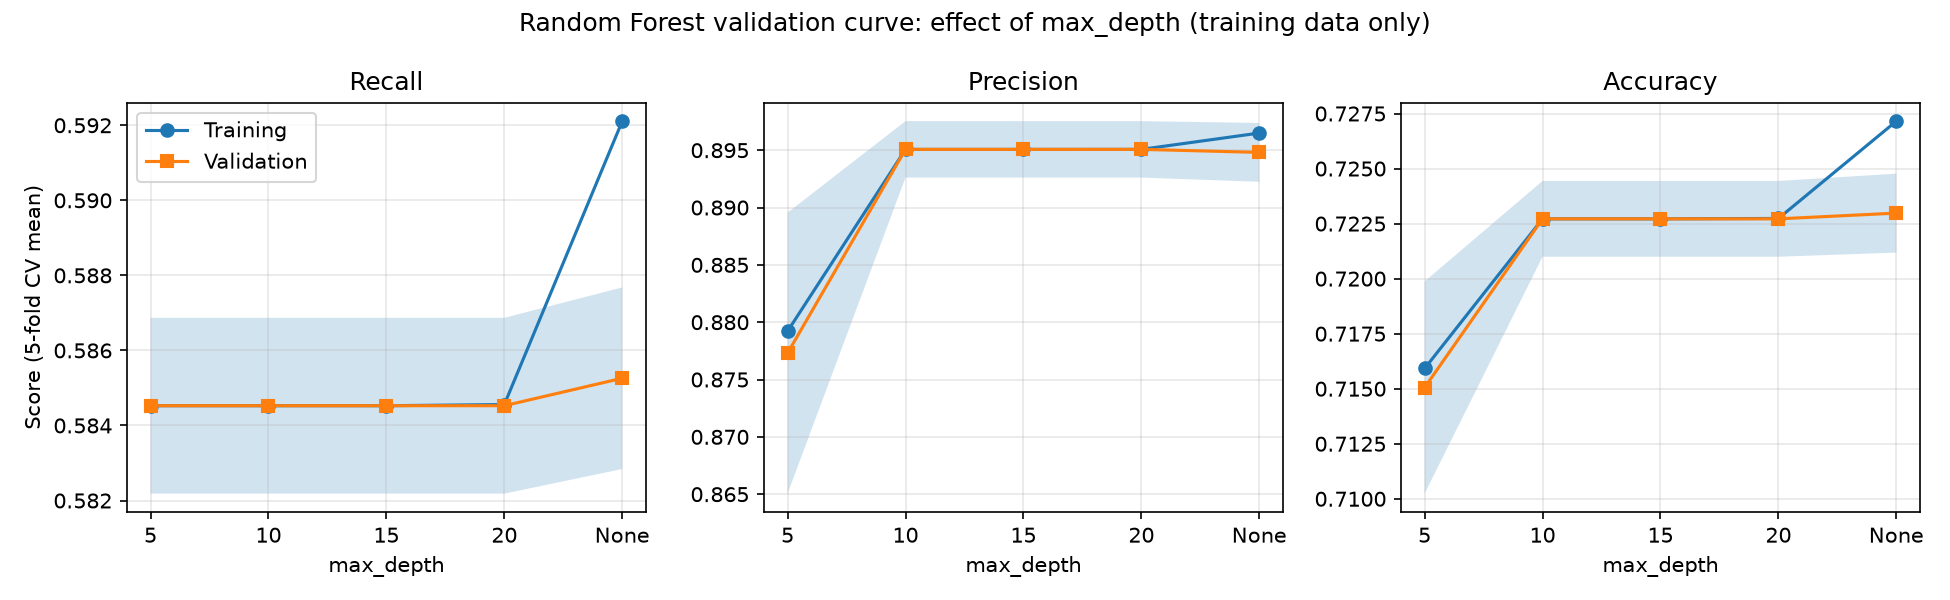

Values plotted in this chart, from the file beside it:
max_depth, seconds, train_recall, val_recall, val_recall_std, gap_recall, train_precision, val_precision, val_precision_std, gap_precision, train_accuracy, val_accuracy, val_accuracy_std, gap_accuracy
5, 14, 0.5845, 0.5845, 0.0023, -0.0, 0.8792, 0.8773, 0.0123, 0.0019, 0.7159, 0.7151, 0.0048, 0.0009
10, 29, 0.5845, 0.5845, 0.0023, -0.0, 0.8951, 0.8951, 0.0025, -0.0, 0.7227, 0.7227, 0.0017, -0.0
15, 48, 0.5845, 0.5845, 0.0023, -0.0, 0.8951, 0.8951, 0.0025, -0.0, 0.7227, 0.7227, 0.0017, -0.0
20, 76, 0.5846, 0.5845, 0.0023, 0.0, 0.8951, 0.8951, 0.0025, 0.0, 0.7227, 0.7227, 0.0017, 0.0
None, 125, 0.5921, 0.5853, 0.0024, 0.0069, 0.8965, 0.8948, 0.0026, 0.0017, 0.7272, 0.723, 0.0018, 0.0042
